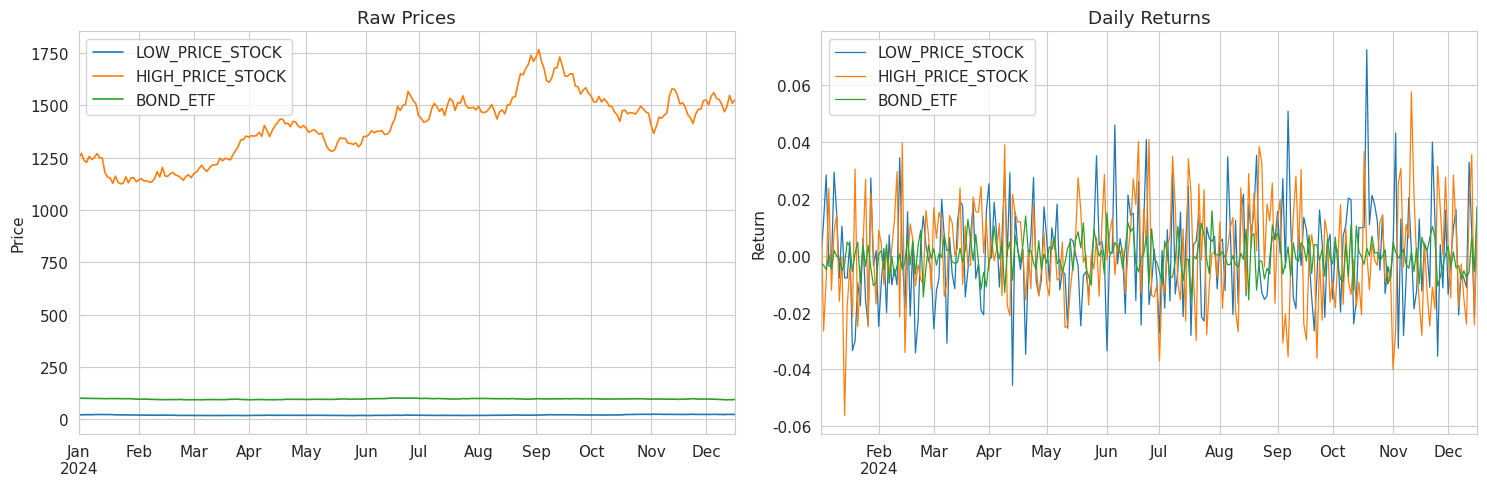
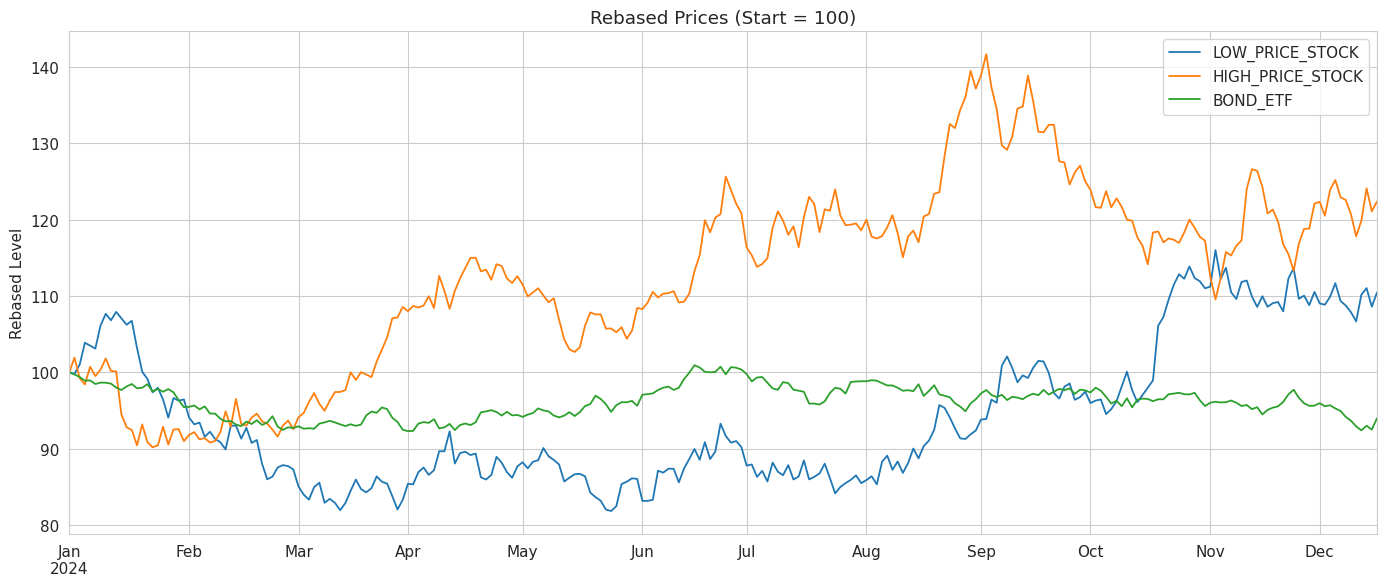

Reproduce these figures in Python, in order. (Note: this script raises an exception after producing the figures.)
import numpy as np
import pandas as pd
import matplotlib.pyplot as plt
import seaborn as sns

np.random.seed(42)
sns.set_style("whitegrid")
plt.rcParams["figure.figsize"] = (14, 6)
plt.rcParams["font.size"] = 11

n_days = 252
dates = pd.bdate_range("2024-01-01", periods=n_days)

price_df = pd.DataFrame({
    "LOW_PRICE_STOCK": 20 * np.exp(np.cumsum(np.random.normal(0.0005, 0.018, n_days))),
    "HIGH_PRICE_STOCK": 1200 * np.exp(np.cumsum(np.random.normal(0.0005, 0.018, n_days))),
    "BOND_ETF": 100 * np.exp(np.cumsum(np.random.normal(0.0002, 0.006, n_days))),
}, index=dates)

return_df = price_df.pct_change().dropna()

fig, axes = plt.subplots(1, 2, figsize=(15, 5))
price_df.plot(ax=axes[0], linewidth=1.2)
axes[0].set_title("Raw Prices")
axes[0].set_ylabel("Price")

return_df.plot(ax=axes[1], linewidth=0.9)
axes[1].set_title("Daily Returns")
axes[1].set_ylabel("Return")

plt.tight_layout()
plt.show()

rebased_prices = price_df.div(price_df.iloc[0]).mul(100)

rebased_prices.plot(title="Rebased Prices (Start = 100)", linewidth=1.3)
plt.ylabel("Rebased Level")
plt.tight_layout()
plt.show()

feature_df = pd.DataFrame({
    "Volatility": return_df.std() * np.sqrt(252),
    "Average Return": return_df.mean() * 252,
    "Price Level": price_df.iloc[-1],
})

minmax_df = (feature_df - feature_df.min()) / (feature_df.max() - feature_df.min())

display(feature_df.round(4))
display(minmax_df.round(4))

fig, axes = plt.subplots(1, 2, figsize=(15, 5))
sns.heatmap(feature_df, annot=True, fmt=".2f", cmap="Blues", ax=axes[0])
axes[0].set_title("Raw Features")

sns.heatmap(minmax_df, annot=True, fmt=".2f", cmap="Greens", ax=axes[1])
axes[1].set_title("Min-Max Scaled Features")

plt.tight_layout()
plt.show()

zscore_returns = (return_df - return_df.mean()) / return_df.std(ddof=1)

display(zscore_returns.describe().round(3))

fig, axes = plt.subplots(1, 2, figsize=(15, 5))
return_df.plot(ax=axes[0], linewidth=0.9)
axes[0].set_title("Raw Returns")
axes[0].set_ylabel("Return")

zscore_returns.plot(ax=axes[1], linewidth=0.9)
axes[1].axhline(0, color="black", linewidth=0.8)
axes[1].axhline(2, color="red", linestyle="--", linewidth=1.0, alpha=0.7)
axes[1].axhline(-2, color="red", linestyle="--", linewidth=1.0, alpha=0.7)
axes[1].set_title("Z-Score Standardised Returns")
axes[1].set_ylabel("Z-Score")

plt.tight_layout()
plt.show()
